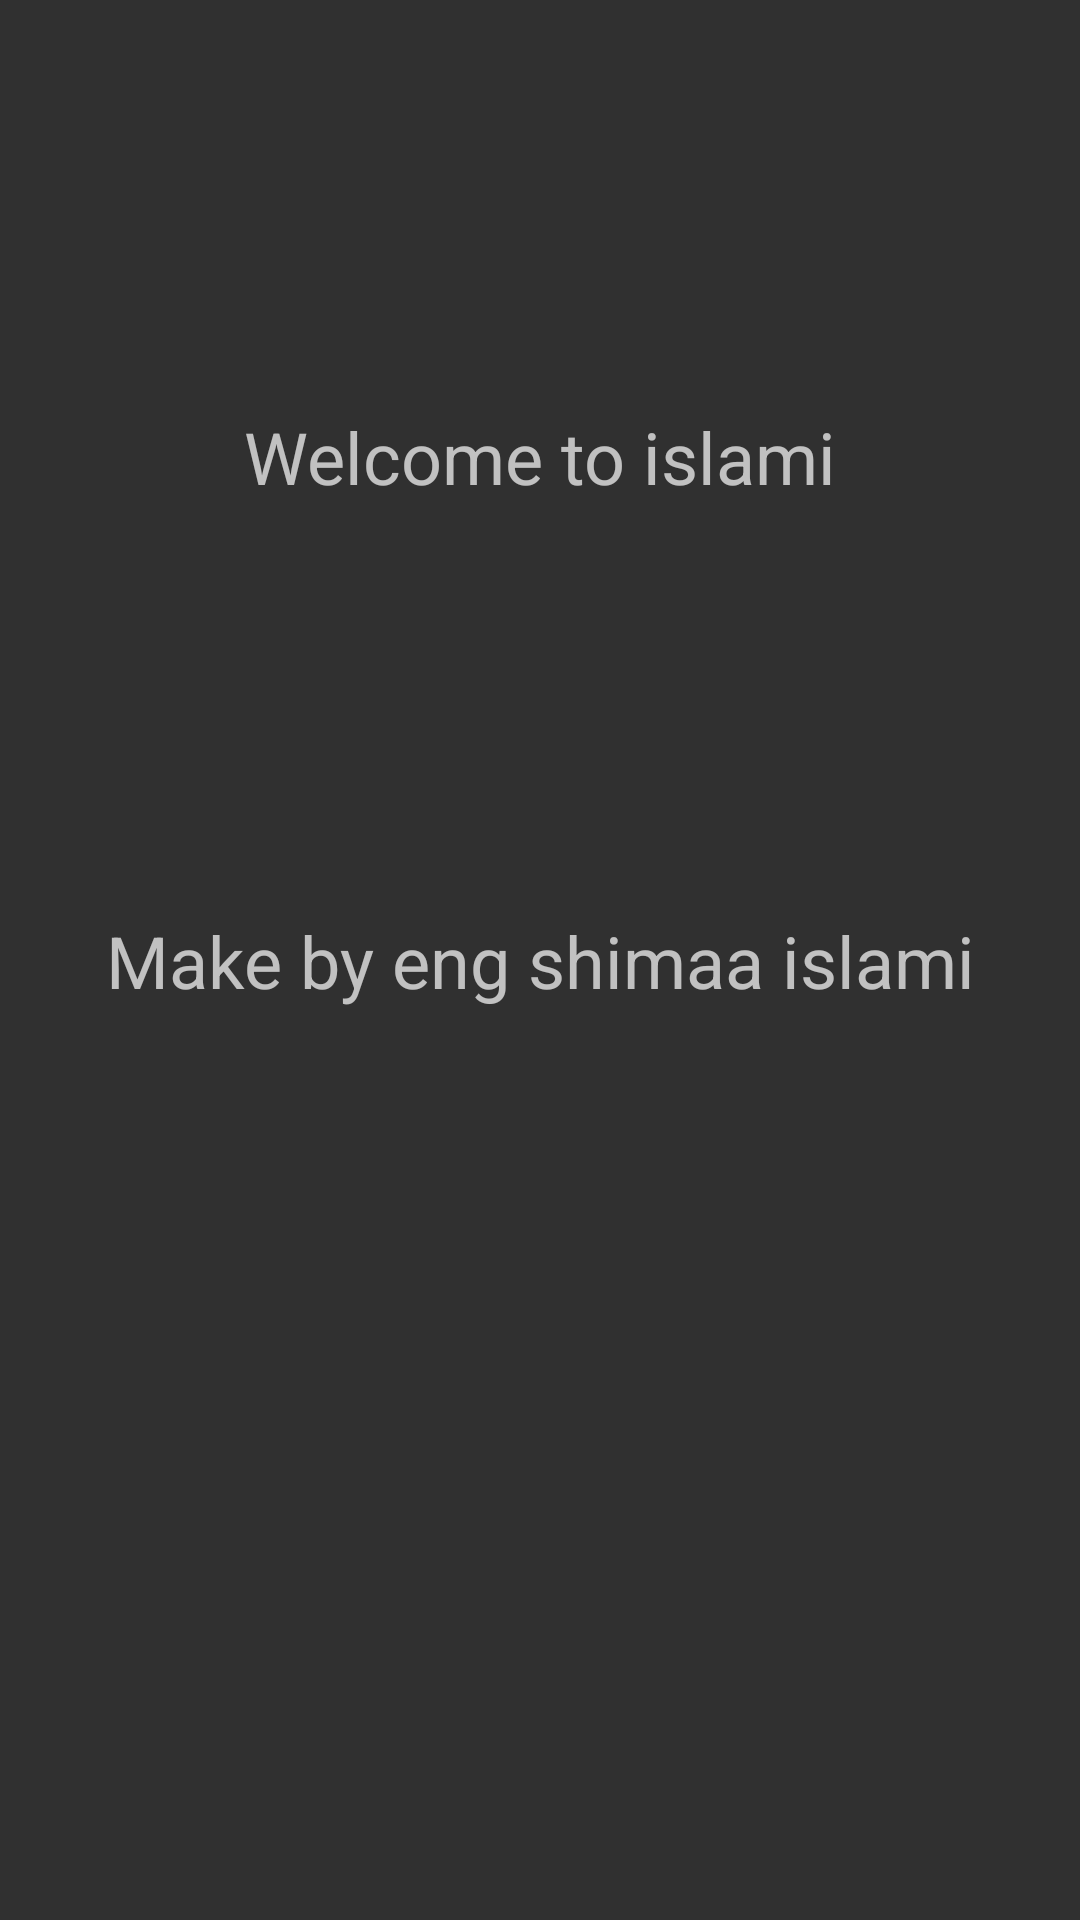

This screen was rendered from an Android layout file. Write that file and the resources it references.
<!-- AndroidManifest.xml: application theme Theme.AppCompat.NoActionBar -->
<!-- res/layout/about_use_sheet.xml -->
<?xml version="1.0" encoding="utf-8"?>
<androidx.constraintlayout.widget.ConstraintLayout xmlns:android="http://schemas.android.com/apk/res/android"
    xmlns:app="http://schemas.android.com/apk/res-auto"
    xmlns:tools="http://schemas.android.com/tools"
    android:layout_width="match_parent"
    android:layout_height="match_parent"
    android:background="@drawable/mainbackground">

    <TextView
        android:layout_width="wrap_content"
        android:layout_height="wrap_content"
        android:text="Welcome to islami"
        android:textSize="24sp"
        app:layout_constraintBottom_toTopOf="@+id/textView"
        app:layout_constraintEnd_toEndOf="parent"
        app:layout_constraintStart_toStartOf="parent"
        app:layout_constraintTop_toTopOf="parent" />

    <TextView
        android:id="@+id/textView"
        android:layout_width="wrap_content"
        android:layout_height="wrap_content"
        android:text="Make by eng shimaa islami"
        android:textSize="24sp"
        app:layout_constraintBottom_toBottomOf="parent"
        app:layout_constraintEnd_toEndOf="parent"
        app:layout_constraintStart_toStartOf="parent"
        app:layout_constraintTop_toTopOf="parent" />


</androidx.constraintlayout.widget.ConstraintLayout>
<!-- resources referenced by this layout -->
<resources>

</resources>
